Dataset: spiral (GitHub, als00als/multimodal-parkinson-ai). Classes: healthy, parkinson.

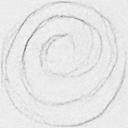
Label: healthy

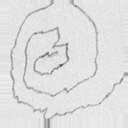
Label: parkinson

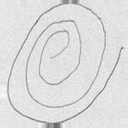
Label: parkinson

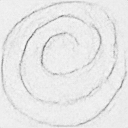
Label: healthy

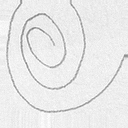
Label: healthy

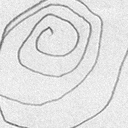
Label: parkinson
